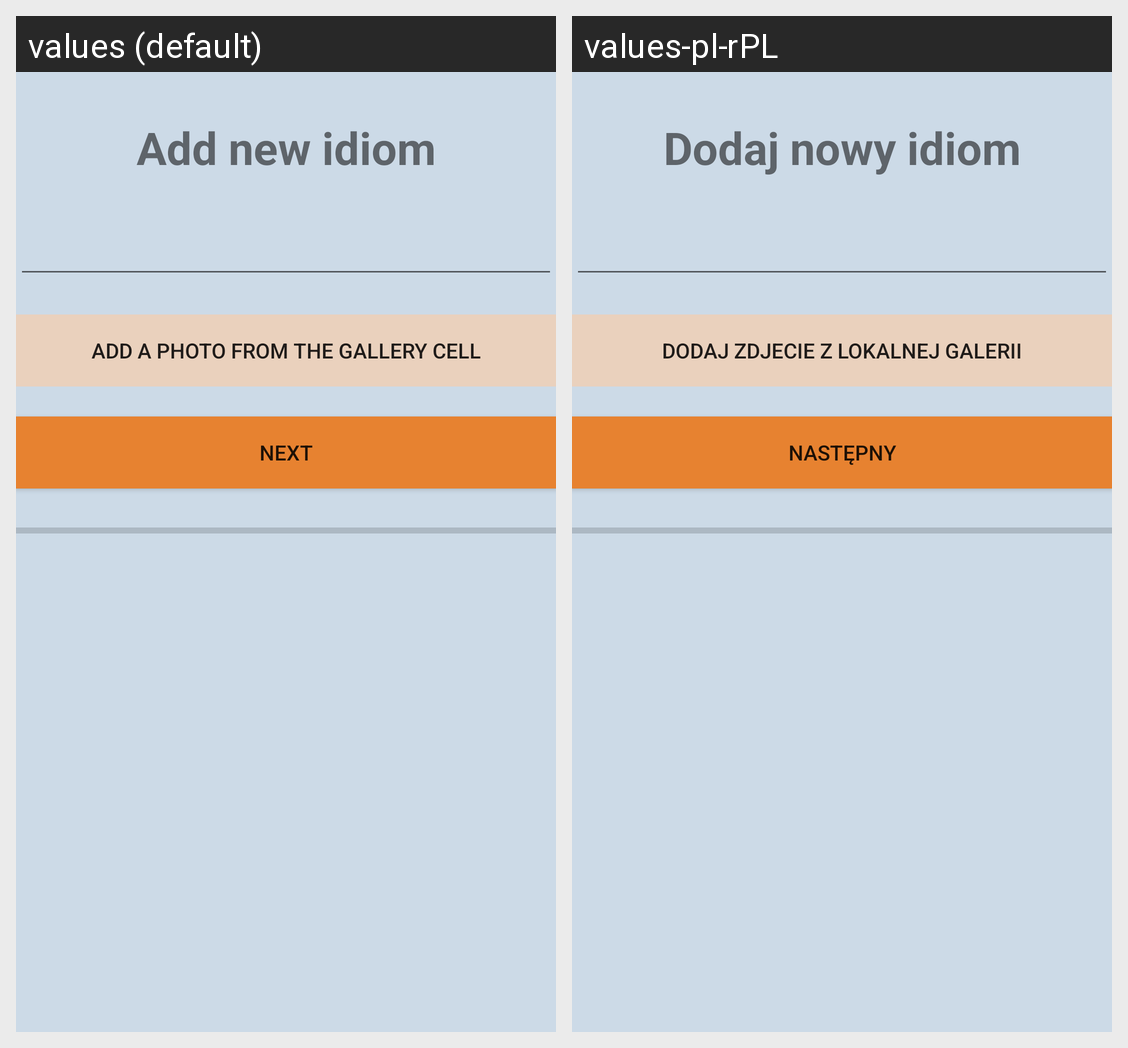

The same Android screen rendered under two of its app's locales, left to right. List the strings drawn on it with the default value and each locale's translation.
Android screen res/layout/activity_add_question.xml rendered under 2 locales, left to right: values (default), values-pl-rPL. Device: Nexus 5 (rendered at 1080×1920; each locale shown at half size, 540×960, under a caption strip naming it); theme AppTheme.
Strings drawn on this screen, with the default value and each locale's value (text and hints the layout hard-codes, and strings that could not be matched under every locale, appear in the picture but are not listed):

add_new_idiom
  values: Add new idiom
  values-pl-rPL: Dodaj nowy idiom

btnAddFotoGalery
  values: Add a photo from the gallery cell
  values-pl-rPL: Dodaj zdjecie z lokalnej galerii

btnAdminNext
  values: Next
  values-pl-rPL: Następny
